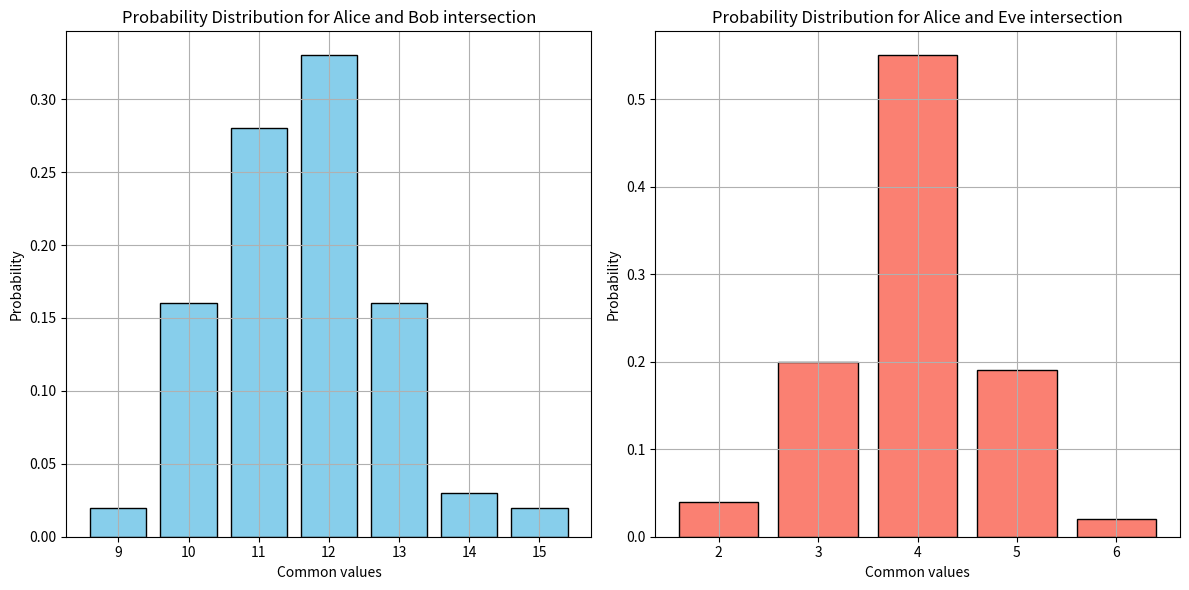

Recreate this plot in Python.
import numpy as np
from scipy.stats import nakagami
import matplotlib.pyplot as plt
import math

def generate_nakagami_m_channel(num_samples, m, Omega):
    # Generate Nakagami-m distributed magnitudes
    magnitudes = nakagami.rvs(m, scale=np.sqrt(Omega), size=num_samples)
    return magnitudes


# Example parameters
num_samples = 128
m = 3  # Shape parameter (typically m >= 0.5)
Omega = 2  # Scale parameter (mean power)
Ptx = 10  # Power transmission in dBm
d_ab = 50  # Distance in meters
d_ae = 100  # Distance in meters
alpha = 2  # Path loss exponent

p = 0.95  # Example correlation coefficient
iterations = 100
intersection_lengths = []
intersection2_lengths = []

for _ in range(iterations):
    # Generate h_ba channel coefficient
    h_ba = generate_nakagami_m_channel(num_samples, m, Omega)

    # Generate h_ae channel coefficient
    h_ae = generate_nakagami_m_channel(num_samples, m, Omega)

    eps = np.random.normal(loc=0, scale=1, size=num_samples)

    # Compute the cross-correlation
    h_ab = p * h_ba + (1 - p**2*eps)**1/2  # Update h_ab

    # Calculate RSSI
    gamma_ab = (Ptx + abs(h_ab)**2 * d_ab**-alpha) / 2
    gamma_ba = (Ptx + abs(h_ba)**2 * d_ab**-alpha) / 2

    gamma_ae = (Ptx + abs(h_ae)**2 * d_ae**-alpha) / 2

    # Clean and round RSSI values

    cleaned_numbers_ab = np.round(gamma_ab,4)

    print(cleaned_numbers_ab)

    cleaned_numbers_ba = np.round(gamma_ba,4)
    cleaned_numbers_ae = np.round(gamma_ae,4)

    # Convert to sets
    set1 = set(cleaned_numbers_ab)
    set2 = set(cleaned_numbers_ba)
    set3 = set(cleaned_numbers_ae)

    # Calculate intersections
    intersection = set1.intersection(set2)
    intersection2 = set1.intersection(set3)

    # Store length of intersection and intersection2
    intersection_lengths.append(len(intersection))
    intersection2_lengths.append(len(intersection2))

print(intersection2_lengths)
# Calculate probabilities
prob_intersection = {length: intersection_lengths.count(length) / iterations for length in set(intersection_lengths)}
prob_intersection2 = {length: intersection2_lengths.count(length) / iterations for length in set(intersection2_lengths)}

# Sort probabilities by length for plotting
sorted_lengths_intersection = sorted(prob_intersection.keys())
sorted_probs_intersection = [prob_intersection[length] for length in sorted_lengths_intersection]

sorted_lengths_intersection2 = sorted(prob_intersection2.keys())
sorted_probs_intersection2 = [prob_intersection2[length] for length in sorted_lengths_intersection2]

# Plotting
plt.figure(figsize=(12, 6))

plt.subplot(1, 2, 1)
plt.bar(sorted_lengths_intersection, sorted_probs_intersection, color='skyblue', edgecolor='black')
plt.xlabel('Common values')
plt.ylabel('Probability')
plt.title('Probability Distribution for Alice and Bob intersection')
plt.grid(True)

plt.subplot(1, 2, 2)
plt.bar(sorted_lengths_intersection2, sorted_probs_intersection2, color='salmon', edgecolor='black')
plt.xlabel('Common values')
plt.ylabel('Probability')
plt.title('Probability Distribution for Alice and Eve intersection')
plt.grid(True)

plt.tight_layout()
plt.show()

